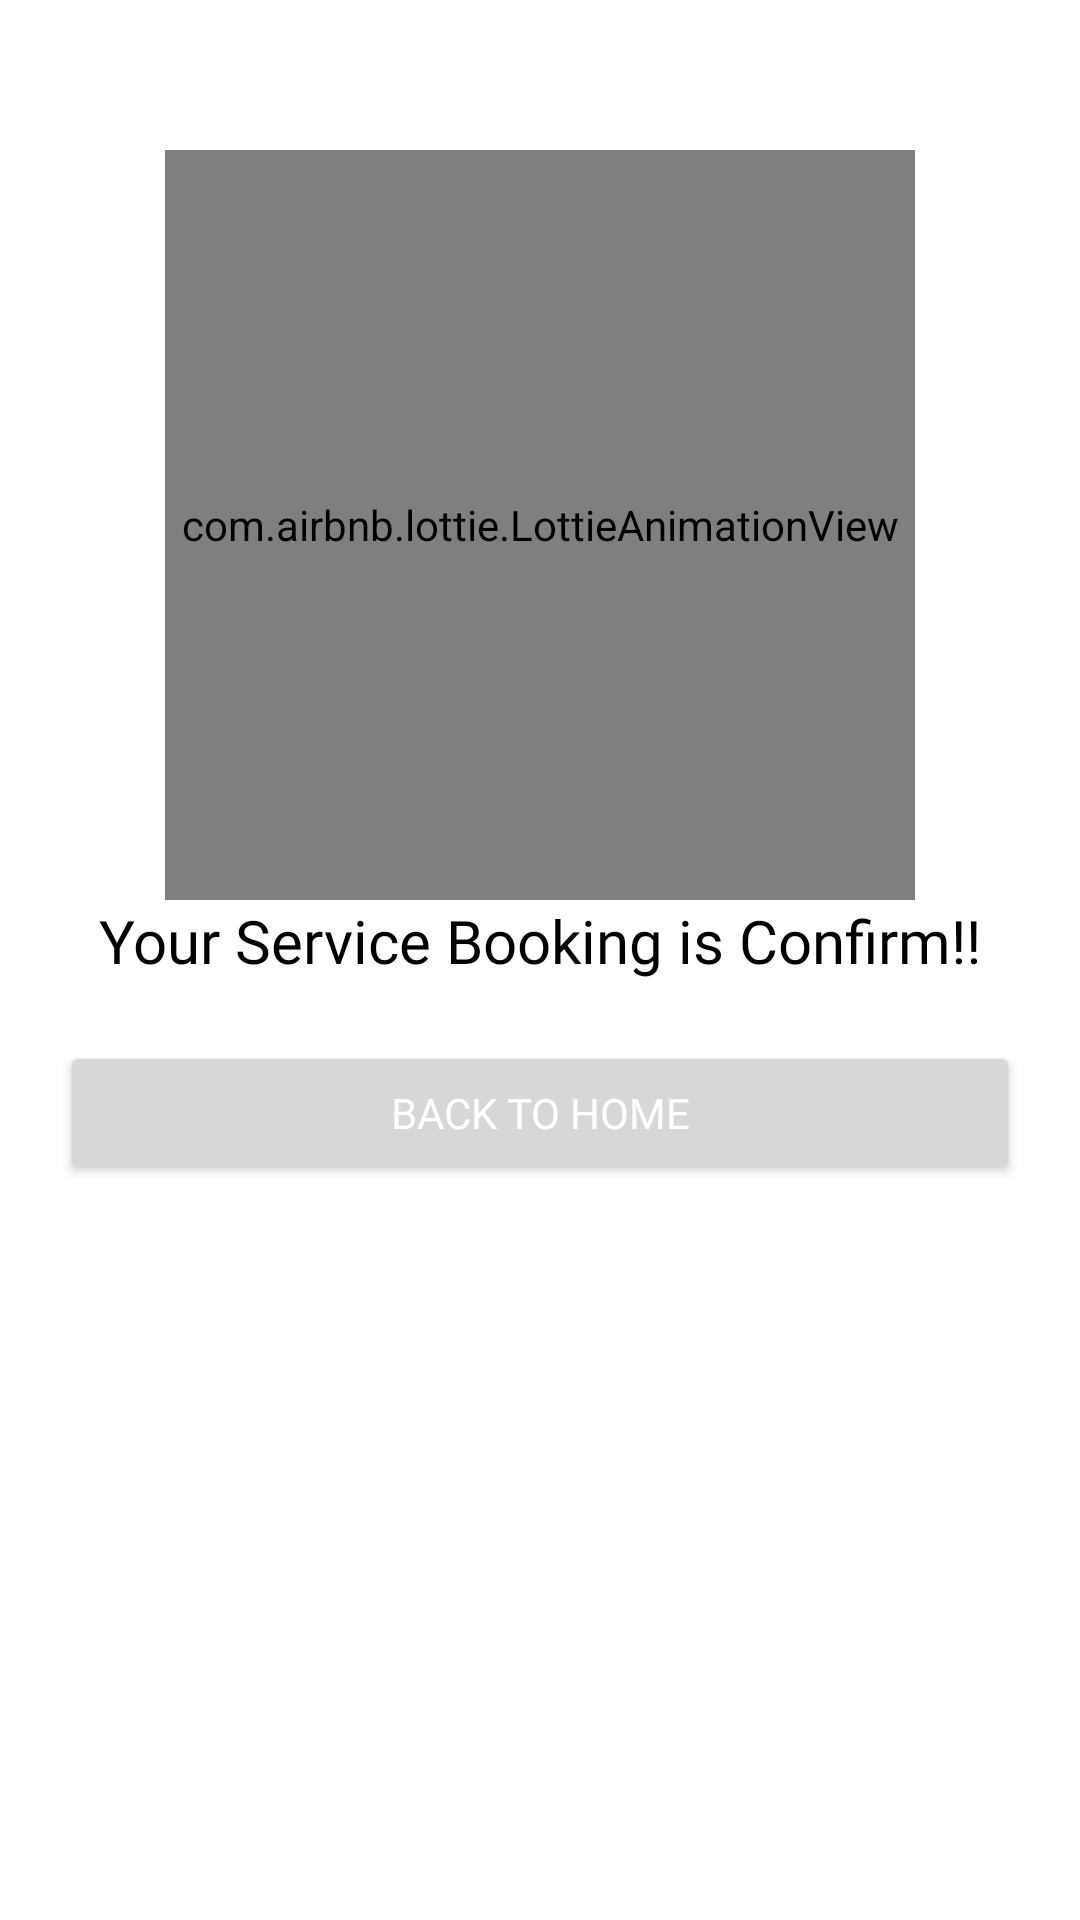

Produce the Android XML layout that renders to this screen, including the resource entries it uses.
<!-- AndroidManifest.xml: application theme Theme.BeautyParlorApp -->
<!-- res/layout/fragment_success.xml -->
<?xml version="1.0" encoding="utf-8"?>
<androidx.constraintlayout.widget.ConstraintLayout
    xmlns:android="http://schemas.android.com/apk/res/android"
    xmlns:tools="http://schemas.android.com/tools"
    android:layout_width="match_parent"
    android:layout_height="match_parent"
    xmlns:app="http://schemas.android.com/apk/res-auto"
    tools:context=".ui.fragment.SuccessFragment">

    <com.airbnb.lottie.LottieAnimationView
        android:id="@+id/successAnimation"
        android:layout_width="250dp"
        android:layout_height="250dp"
        android:layout_marginTop="50dp"
        app:layout_constraintTop_toTopOf="parent"
        app:layout_constraintStart_toStartOf="parent"
        app:layout_constraintEnd_toEndOf="parent"
        android:layout_gravity="center_horizontal"
        app:lottie_rawRes="@raw/success_animation"
        app:lottie_autoPlay="true"
        app:lottie_loop="false" />

    <TextView
        android:id="@+id/text"
        android:layout_width="wrap_content"
        android:layout_height="wrap_content"
        android:text="Your Service Booking is Confirm!!"
        android:textColor="@color/black"
        android:textSize="20sp"
        android:fontFamily="@font/helvetica_neue_lt_light_extended"
        app:layout_constraintEnd_toEndOf="parent"
        app:layout_constraintStart_toStartOf="parent"
        app:layout_constraintTop_toBottomOf="@+id/successAnimation" />

    <Button
        android:id="@+id/back_to_home"
        android:layout_width="match_parent"
        android:layout_height="wrap_content"
        android:text="BACK TO HOME"
        android:fontFamily="@font/inter_semibold"
        android:textColor="@color/white"
        android:layout_marginStart="20dp"
        android:layout_marginTop="20dp"
        android:layout_marginEnd="20dp"
        app:layout_constraintTop_toBottomOf="@id/text"
        app:layout_constraintStart_toStartOf="parent"
        app:layout_constraintEnd_toEndOf="parent"/>

</androidx.constraintlayout.widget.ConstraintLayout>
<!-- resources referenced by this layout -->
<resources>
  <color name="black">#000000</color>
  <color name="white">#FFFFFF</color>
  <style name="Theme.BeautyParlorApp" parent="Theme.MaterialComponents.DayNight.DarkActionBar">
          <item name="android:windowNoTitle">true</item>
          
          <item name="android:windowFullscreen">false</item>
  
          
          <item name="colorPrimary">@color/black</item>
          <item name="colorPrimaryVariant">@color/dark_gray</item>
          <item name="colorOnPrimary">@color/dark_gray</item>
  
          
          <item name="colorSecondary">@color/teal_200</item>
          <item name="colorSecondaryVariant">@color/teal_700</item>
          <item name="colorOnSecondary">@color/blue</item>
  
          
          <item name="android:statusBarColor">#D5F583FF</item>
  
          
          <item name="android:windowLightStatusBar">false</item>
      </style>
  <color name="dark_gray">#BDB4B4</color>
  <color name="teal_200">#FF03DAC5</color>
  <color name="teal_700">#FF018786</color>
  <color name="blue">#02125C</color>
</resources>
